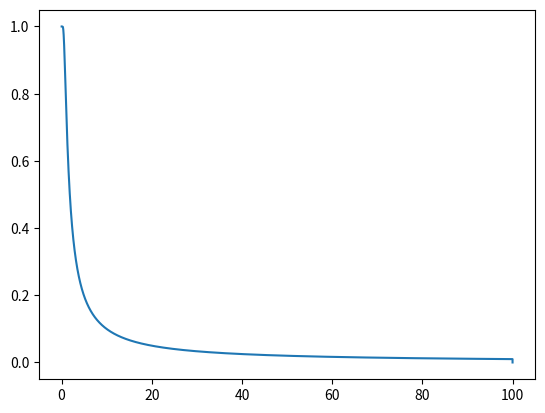

This figure's Python source:
from numpy import *
import matplotlib.pyplot as mp
import math

N = 1000000
S = zeros(N)
T = linspace(0.01, 100, N)
for i in range(N-1):
    S[i] = math.tanh(1./T[i])

mp.plot(T,S)
mp.show()
